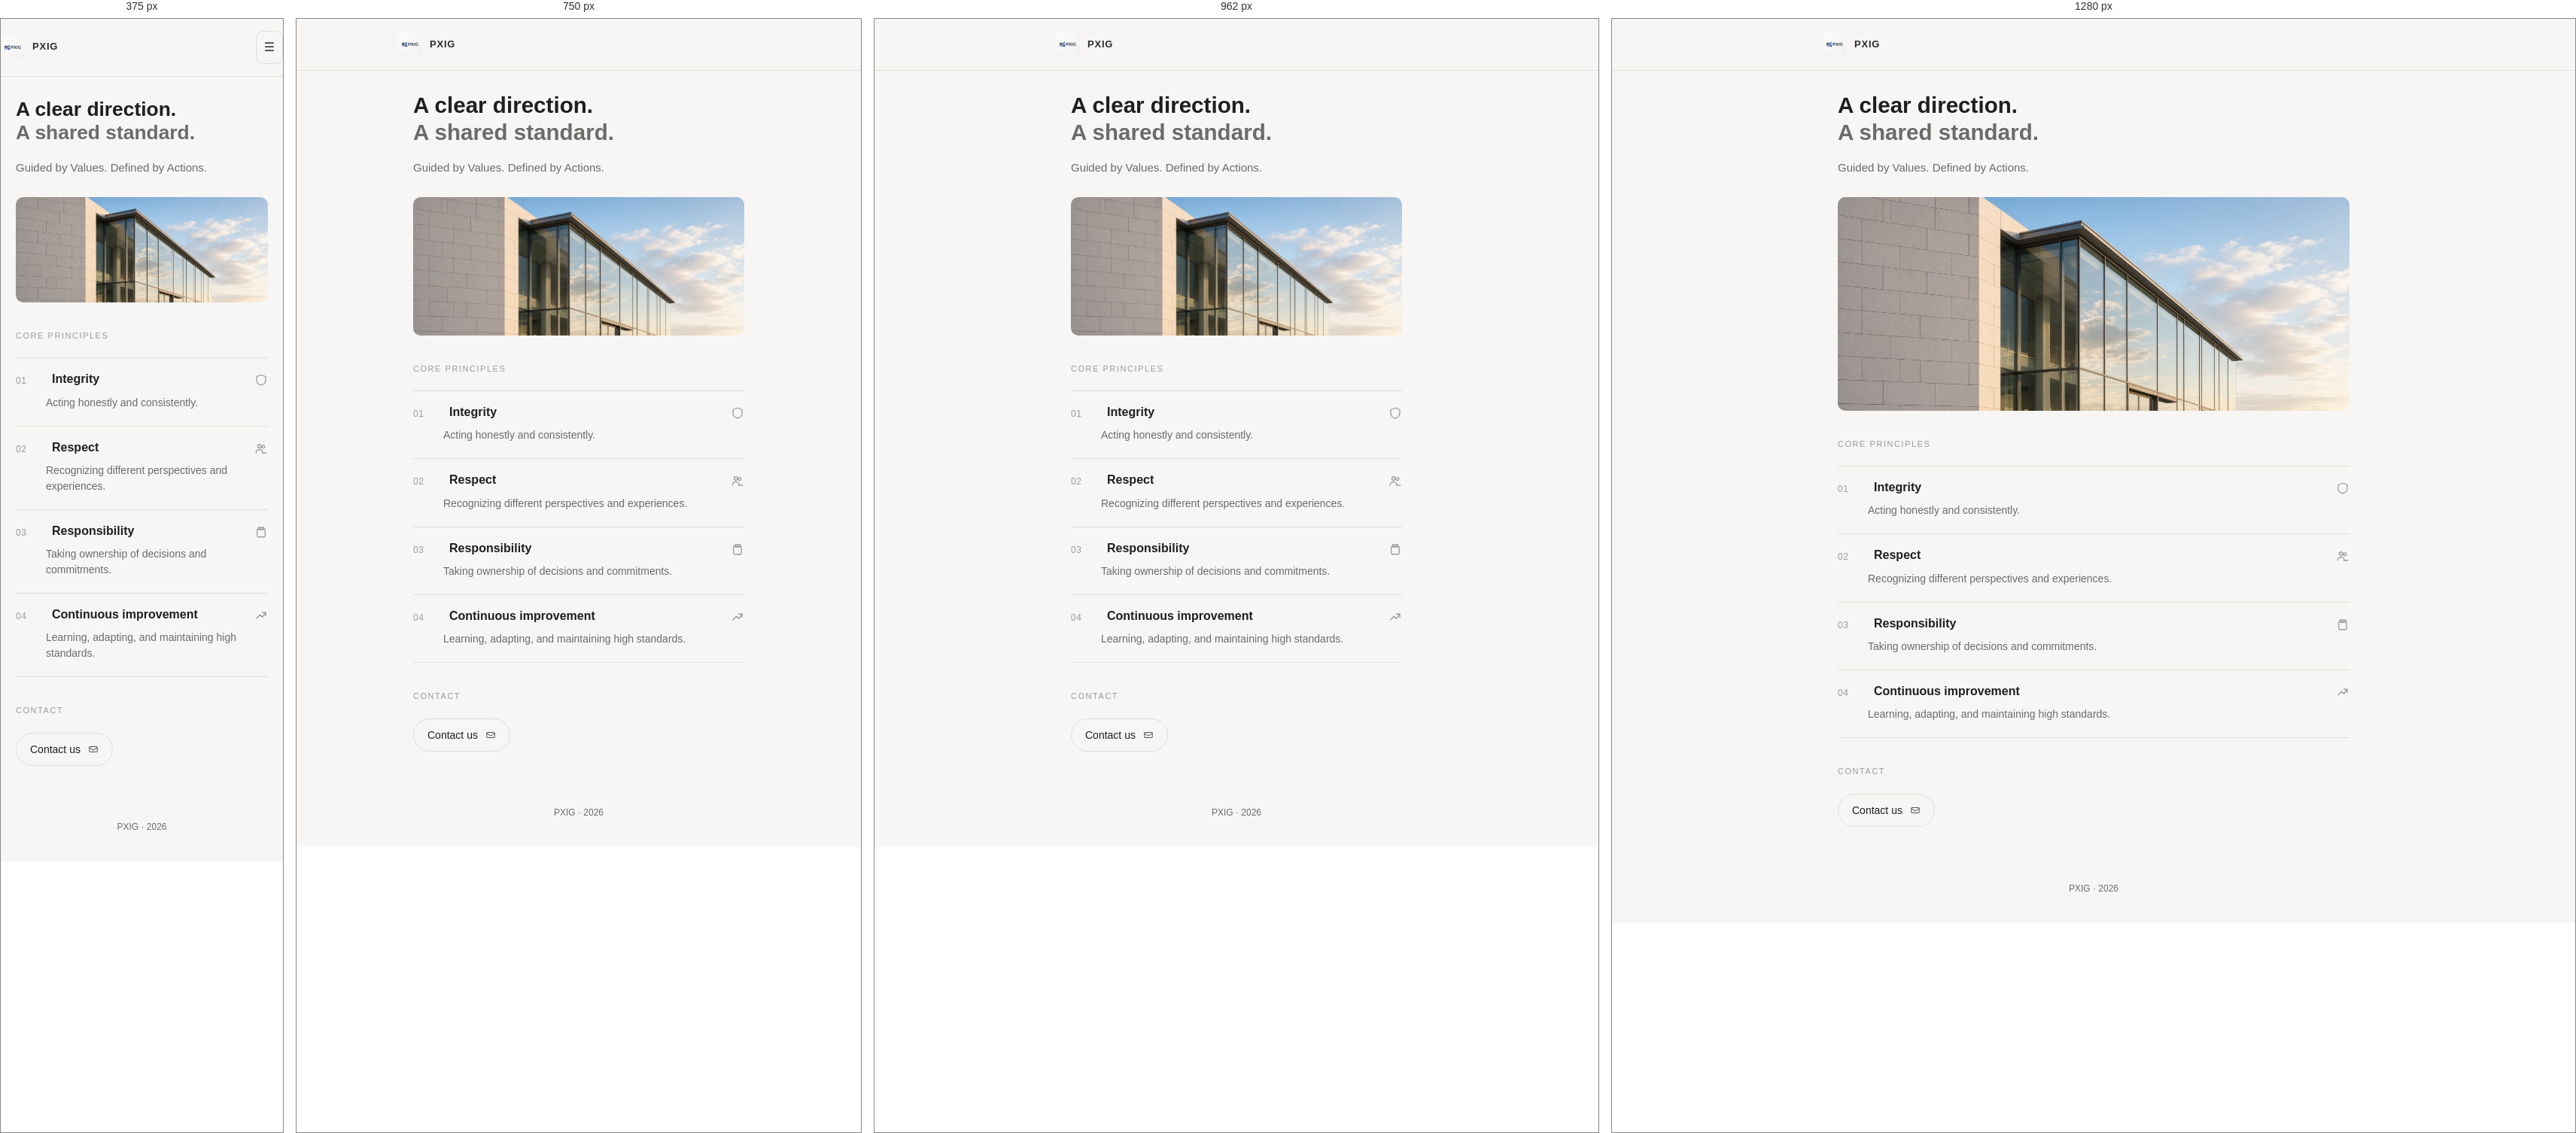
Rendered at 375 px, 750 px, 962 px and 1280 px, left to right.

<!-- file: index.html -->
<!doctype html>
<html lang="en">
<head>
  <meta charset="utf-8" />
  <meta name="viewport" content="width=device-width,initial-scale=1" />
  <meta name="description" content="Guided by Values. Defined by Actions." />
  <title>PXIG</title>
  <link rel="stylesheet" href="css/styles.css">
</head>
<body class="landing">
  <header class="site-header site-header--editorial" role="banner">
    <div class="container container--narrow header-inner">
      <div class="brand">
        <a class="brand-link" href="index.html" aria-label="Organization home">
          <img class="brand-logo" src="images/icon.jpg" alt="" width="32" height="32" />
          <span class="wordmark-text">PXIG</span>
        </a>
      </div>
      <nav class="main-nav" role="navigation" aria-label="Main navigation">
        <details class="nav-menu">
          <summary class="nav-toggle" aria-label="Toggle menu">&#9776;</summary>
          <ul id="nav-list" class="nav-list nav-list--editorial">
            <li><a href="#overview">Overview</a></li>
            <li><a href="#principles">Principles</a></li>
            <li><a href="contact.html">Contact</a></li>
          </ul>
        </details>
      </nav>
    </div>
  </header>

  <main id="main" class="container container--narrow">
    <section class="hero-editorial" aria-labelledby="hero-heading">
      <div class="hero-editorial__intro">
        <h1 id="hero-heading" class="hero-editorial__title">
          <span class="hero-editorial__line hero-editorial__line--primary">A clear direction.</span>
          <span class="hero-editorial__line hero-editorial__line--secondary">A shared standard.</span>
        </h1>
        <p class="hero-editorial__lead">Guided by Values. Defined by Actions.</p>
      </div>

      <figure class="hero-editorial__figure">
        <img
          src="images/pxig-hero.jpg"
          alt=""
          width="672"
          height="280"
          loading="eager"
          decoding="async"
        />
      </figure>
    </section>

    <section id="principles" class="section-editorial" aria-labelledby="principles-heading">
      <h2 id="principles-heading" class="label section-editorial__label">Core principles</h2>
      <ol class="principles-index" role="list">
        <li class="principles-index__item">
          <div class="principles-index__row">
            <span class="principles-index__num" aria-hidden="true">01</span>
            <div class="principles-index__head">
              <h3 class="principles-index__title">Integrity</h3>
              <span class="principles-index__glyph" aria-hidden="true"><svg class="ui-icon ui-icon--md"><use href="icons.svg#icon-shield"></use></svg></span>
            </div>
          </div>
          <p class="principles-index__desc">Acting honestly and consistently.</p>
        </li>
        <li class="principles-index__item">
          <div class="principles-index__row">
            <span class="principles-index__num" aria-hidden="true">02</span>
            <div class="principles-index__head">
              <h3 class="principles-index__title">Respect</h3>
              <span class="principles-index__glyph" aria-hidden="true"><svg class="ui-icon ui-icon--md"><use href="icons.svg#icon-people"></use></svg></span>
            </div>
          </div>
          <p class="principles-index__desc">Recognizing different perspectives and experiences.</p>
        </li>
        <li class="principles-index__item">
          <div class="principles-index__row">
            <span class="principles-index__num" aria-hidden="true">03</span>
            <div class="principles-index__head">
              <h3 class="principles-index__title">Responsibility</h3>
              <span class="principles-index__glyph" aria-hidden="true"><svg class="ui-icon ui-icon--md"><use href="icons.svg#icon-clipboard"></use></svg></span>
            </div>
          </div>
          <p class="principles-index__desc">Taking ownership of decisions and commitments.</p>
        </li>
        <li class="principles-index__item">
          <div class="principles-index__row">
            <span class="principles-index__num" aria-hidden="true">04</span>
            <div class="principles-index__head">
              <h3 class="principles-index__title">Continuous improvement</h3>
              <span class="principles-index__glyph" aria-hidden="true"><svg class="ui-icon ui-icon--md"><use href="icons.svg#icon-trend"></use></svg></span>
            </div>
          </div>
          <p class="principles-index__desc">Learning, adapting, and maintaining high standards.</p>
        </li>
      </ol>
    </section>

    <section id="contact" class="section-editorial section-editorial--contact" aria-labelledby="contact-heading">
      <h2 id="contact-heading" class="label section-editorial__label">Contact</h2>
      <p>
        <a class="btn btn-outline" href="contact.html">
          <span>Contact us</span>
          <svg class="ui-icon ui-icon--sm" aria-hidden="true"><use href="icons.svg#icon-mail"></use></svg>
        </a>
      </p>
    </section>
  </main>

  <footer class="site-footer site-footer--manifesto" role="contentinfo">
    <div class="container container--narrow">
      <p class="footer-meta-line muted">
        PXIG · 2026
      </p>
    </div>
  </footer>
</body>
</html>


/* @media block from css/styles.css */
@media (max-width: 900px) {
  .hero {
    grid-template-columns: 1fr;
    padding: 48px 0 40px;
  }

  .hero-visual {
    order: -1;
    max-width: 220px;
    margin: 0 auto;
  }

  .principles-grid,
  .grid,
  .values-list {
    grid-template-columns: 1fr;
  }

  .footer-inner {
    grid-template-columns: 1fr;
  }
}

/* @media block from css/styles.css */
@media (min-width: 601px) {
  .container--narrow {
    max-width: var(--narrow-width-desktop);
  }

  .hero-editorial__lead {
    max-width: 28em;
    font-size: 1rem;
  }

  .hero-editorial__title {
    font-size: 2.1rem;
  }

  .nav-menu > summary {
    display: none;
  }

  .nav-menu .nav-list {
    display: flex;
    position: static;
    background: transparent;
    border: none;
    box-shadow: none;
    padding: 0;
    min-width: 0;
  }
}

/* @media block from css/styles.css */
@media (max-width: 600px) {
  .nav-toggle {
    display: inline-block;
  }

  .nav-menu .nav-list {
    position: absolute;
    right: 0;
    top: calc(100% + 8px);
    flex-direction: column;
    align-items: stretch;
    background: var(--card);
    padding: 8px;
    border-radius: var(--radius);
    border: 1px solid var(--border);
    min-width: 200px;
    box-shadow: 0 4px 24px rgba(44, 44, 44, 0.06);
  }

  .section {
    padding: 40px 0;
  }
}

/* @media block from css/styles.css */
@media (min-width: 1024px) {
  .container--narrow {
    max-width: min(var(--narrow-width-desktop), 85vw);
  }

  body.landing {
    font-size: 17px;
  }
}

/* @media block from css/styles.css */
@media (max-width: 600px) {
  .site-header--editorial .header-inner {
    padding: 16px 0;
  }

  .nav-list--editorial a {
    font-size: 0.75rem;
    letter-spacing: 0.1em;
  }

  .principles-index__desc {
    margin-left: 0;
    padding-left: 2.5rem;
  }
}